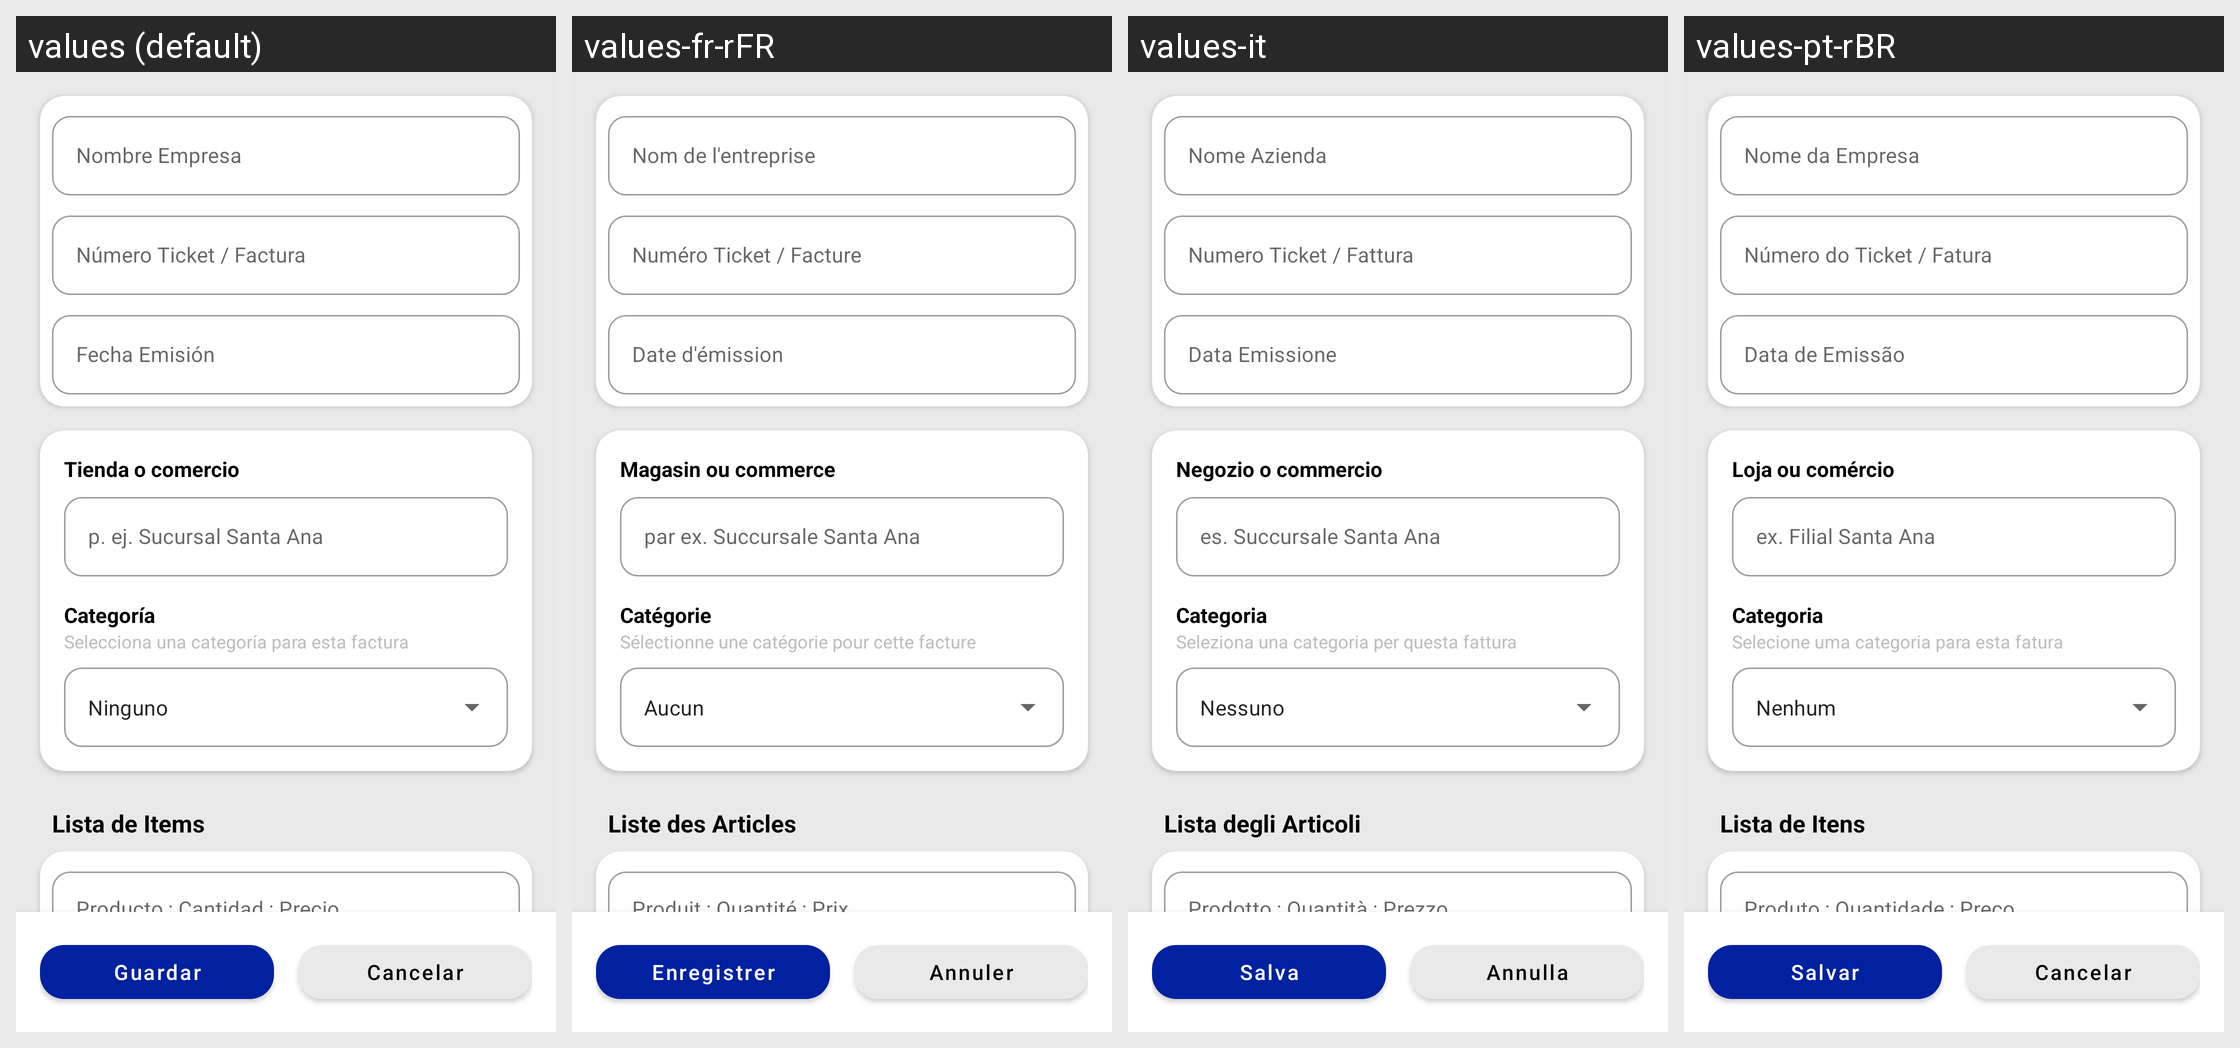

For this localized Android screen grid, give each drawn string resource with its value in every locale shown.
Android screen res/layout/fragment_escanear_texto.xml rendered under 4 locales, left to right: values (default), values-fr-rFR, values-it, values-pt-rBR. Device: Nexus 5 (rendered at 1080×1920; each locale shown at half size, 540×960, under a caption strip naming it); theme Theme.FacTiaSafe.
Other locales in the repository, not shown: values-en.
Strings drawn on this screen, with the default value and each locale's value (text and hints the layout hard-codes, and strings that could not be matched under every locale, appear in the picture but are not listed):

nombre_empresa
  values: Nombre Empresa
  values-fr-rFR: Nom de l'entreprise
  values-it: Nome Azienda
  values-pt-rBR: Nome da Empresa

num_ticket
  values: Número Ticket / Factura
  values-fr-rFR: Numéro Ticket / Facture
  values-it: Numero Ticket / Fattura
  values-pt-rBR: Número do Ticket / Fatura

fecha_emision
  values: Fecha Emisión
  values-fr-rFR: Date d'émission
  values-it: Data Emissione
  values-pt-rBR: Data de Emissão

tienda
  values: Tienda o comercio
  values-fr-rFR: Magasin ou commerce
  values-it: Negozio o commercio
  values-pt-rBR: Loja ou comércio

ej_sucursal
  values: p. ej. Sucursal Santa Ana
  values-fr-rFR: par ex. Succursale Santa Ana
  values-it: es. Succursale Santa Ana
  values-pt-rBR: ex. Filial Santa Ana

categoria
  values: Categoría
  values-fr-rFR: Catégorie
  values-it: Categoria
  values-pt-rBR: Categoria

selecc_categoria
  values: Selecciona una categoría para esta factura
  values-fr-rFR: Sélectionne une catégorie pour cette facture
  values-it: Seleziona una categoria per questa fattura
  values-pt-rBR: Selecione uma categoria para esta fatura

compras_personales
  values: Ninguno
  values-fr-rFR: Aucun
  values-it: Nessuno
  values-pt-rBR: Nenhum

lista_de_items
  values: Lista de Items
  values-fr-rFR: Liste des Articles
  values-it: Lista degli Articoli
  values-pt-rBR: Lista de Itens

prod_cant_pre
  values: Producto ; Cantidad ; Precio
  values-fr-rFR: Produit ; Quantité ; Prix
  values-it: Prodotto ; Quantità ; Prezzo
  values-pt-rBR: Produto ; Quantidade ; Preço

guardar
  values: Guardar
  values-fr-rFR: Enregistrer
  values-it: Salva
  values-pt-rBR: Salvar

cancelar
  values: Cancelar
  values-fr-rFR: Annuler
  values-it: Annulla
  values-pt-rBR: Cancelar
